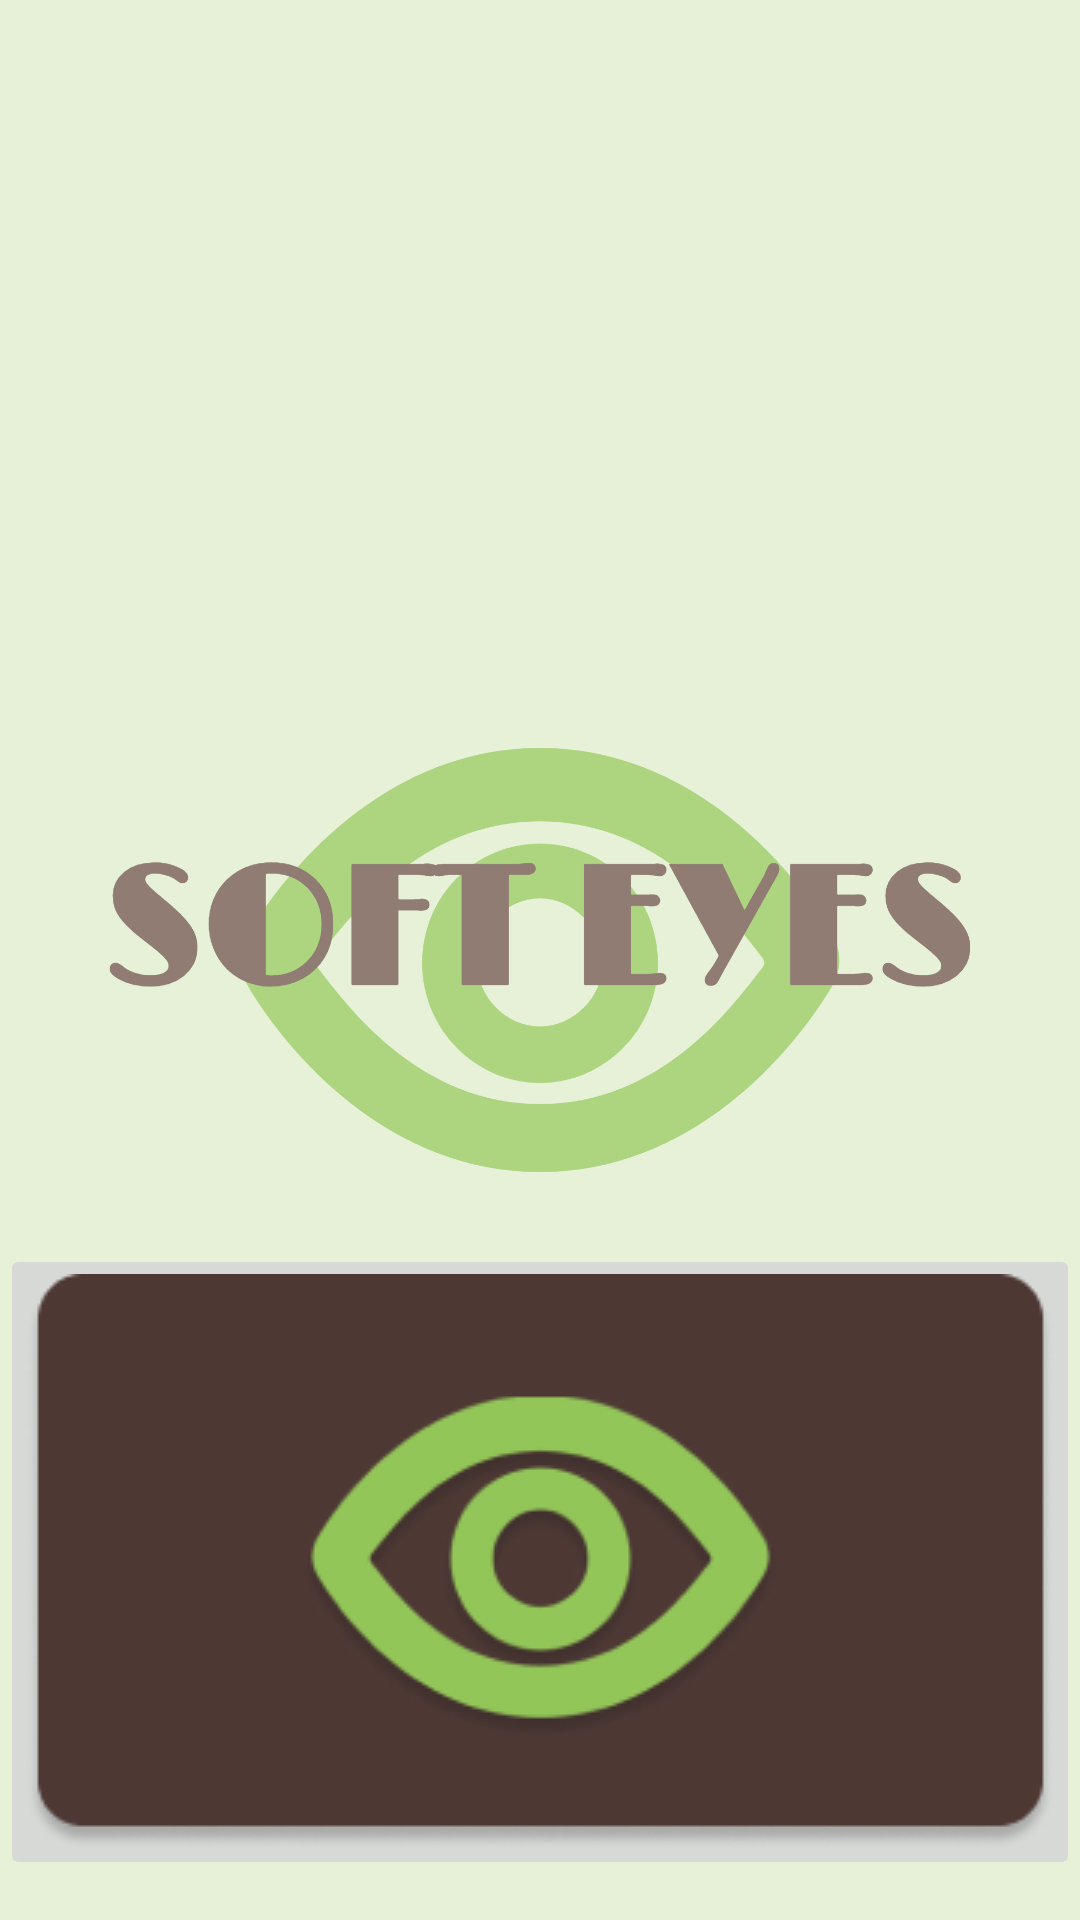

Produce the Android XML layout that renders to this screen, including the resource entries it uses.
<!-- AndroidManifest.xml: application theme Theme.SoftEyes2 -->
<!-- res/layout/activity_scanner.xml -->
<?xml version="1.0" encoding="utf-8"?>
<androidx.constraintlayout.widget.ConstraintLayout xmlns:android="http://schemas.android.com/apk/res/android"
    xmlns:app="http://schemas.android.com/apk/res-auto"
    xmlns:tools="http://schemas.android.com/tools"
    android:layout_width="match_parent"
    android:layout_height="match_parent"
    tools:context=".ScannerActivity">

    <ImageView
        android:id="@+id/logo"
        android:layout_width="wrap_content"
        android:layout_height="wrap_content"
        android:alpha="0.7"
        android:background="#DCECC8"
        android:contentDescription="@string/app_name"
        android:src="@drawable/soft_eyes_logo"
        app:layout_constraintBottom_toBottomOf="parent"
        app:layout_constraintEnd_toEndOf="parent"
        app:layout_constraintHorizontal_bias="0.0"
        app:layout_constraintStart_toStartOf="parent"
        app:layout_constraintTop_toTopOf="parent"
        app:layout_constraintVertical_bias="0.0" />

    <ImageView
        android:id="@+id/image"
        android:layout_width="356dp"
        android:layout_height="456dp"
        android:alpha="1.0"
        android:backgroundTint="#FFF"
        android:contentDescription="@string/app_name"
        app:layout_constraintBottom_toBottomOf="parent"
        app:layout_constraintEnd_toEndOf="parent"
        app:layout_constraintHorizontal_bias="0.491"
        app:layout_constraintStart_toStartOf="parent"
        app:layout_constraintTop_toTopOf="parent"
        app:layout_constraintVertical_bias="0.107" />

    <ImageButton
        android:id="@+id/scan"
        android:layout_height="wrap_content"
        android:alpha="0.9"
        android:contentDescription="Scan"
        app:layout_constraintBottom_toBottomOf="parent"
        app:layout_constraintEnd_toEndOf="parent"
        app:layout_constraintHorizontal_bias="0.488"
        app:layout_constraintStart_toStartOf="parent"
        app:layout_constraintTop_toTopOf="parent"
        app:layout_constraintVertical_bias="0.969"
        app:srcCompat="@drawable/scan_button"  android:layout_width="wrap_content"/>

</androidx.constraintlayout.widget.ConstraintLayout>
<!-- resources referenced by this layout -->
<resources>
  <!-- drawable scan_button: png bitmap (drawable, 16243 bytes) -->
  <!-- drawable soft_eyes_logo: png bitmap (drawable, 129678 bytes) -->
  <string name="app_name">SoftEyes2</string>
  <style name="Theme.SoftEyes2" parent="Theme.MaterialComponents.DayNight.DarkActionBar">
          
          <item name="colorPrimary">@color/purple_500</item>
          <item name="colorPrimaryVariant">@color/purple_700</item>
          <item name="colorOnPrimary">@color/white</item>
          
          <item name="colorSecondary">@color/teal_200</item>
          <item name="colorSecondaryVariant">@color/teal_700</item>
          <item name="colorOnSecondary">@color/black</item>
          
          <item name="android:statusBarColor" tools:targetApi="l">?attr/colorPrimaryVariant</item>
          
      </style>
  <!-- not gathered from this repository: default colours our renderer supplied (Android Studio template values) -->
  <color name="purple_500">#FF6200EE</color>
  <color name="purple_700">#FF3700B3</color>
  <color name="teal_200">#FF03DAC5</color>
  <color name="teal_700">#FF018786</color>
  <color name="black">#FF000000</color>
  <color name="white">#FFFFFFFF</color>
</resources>
